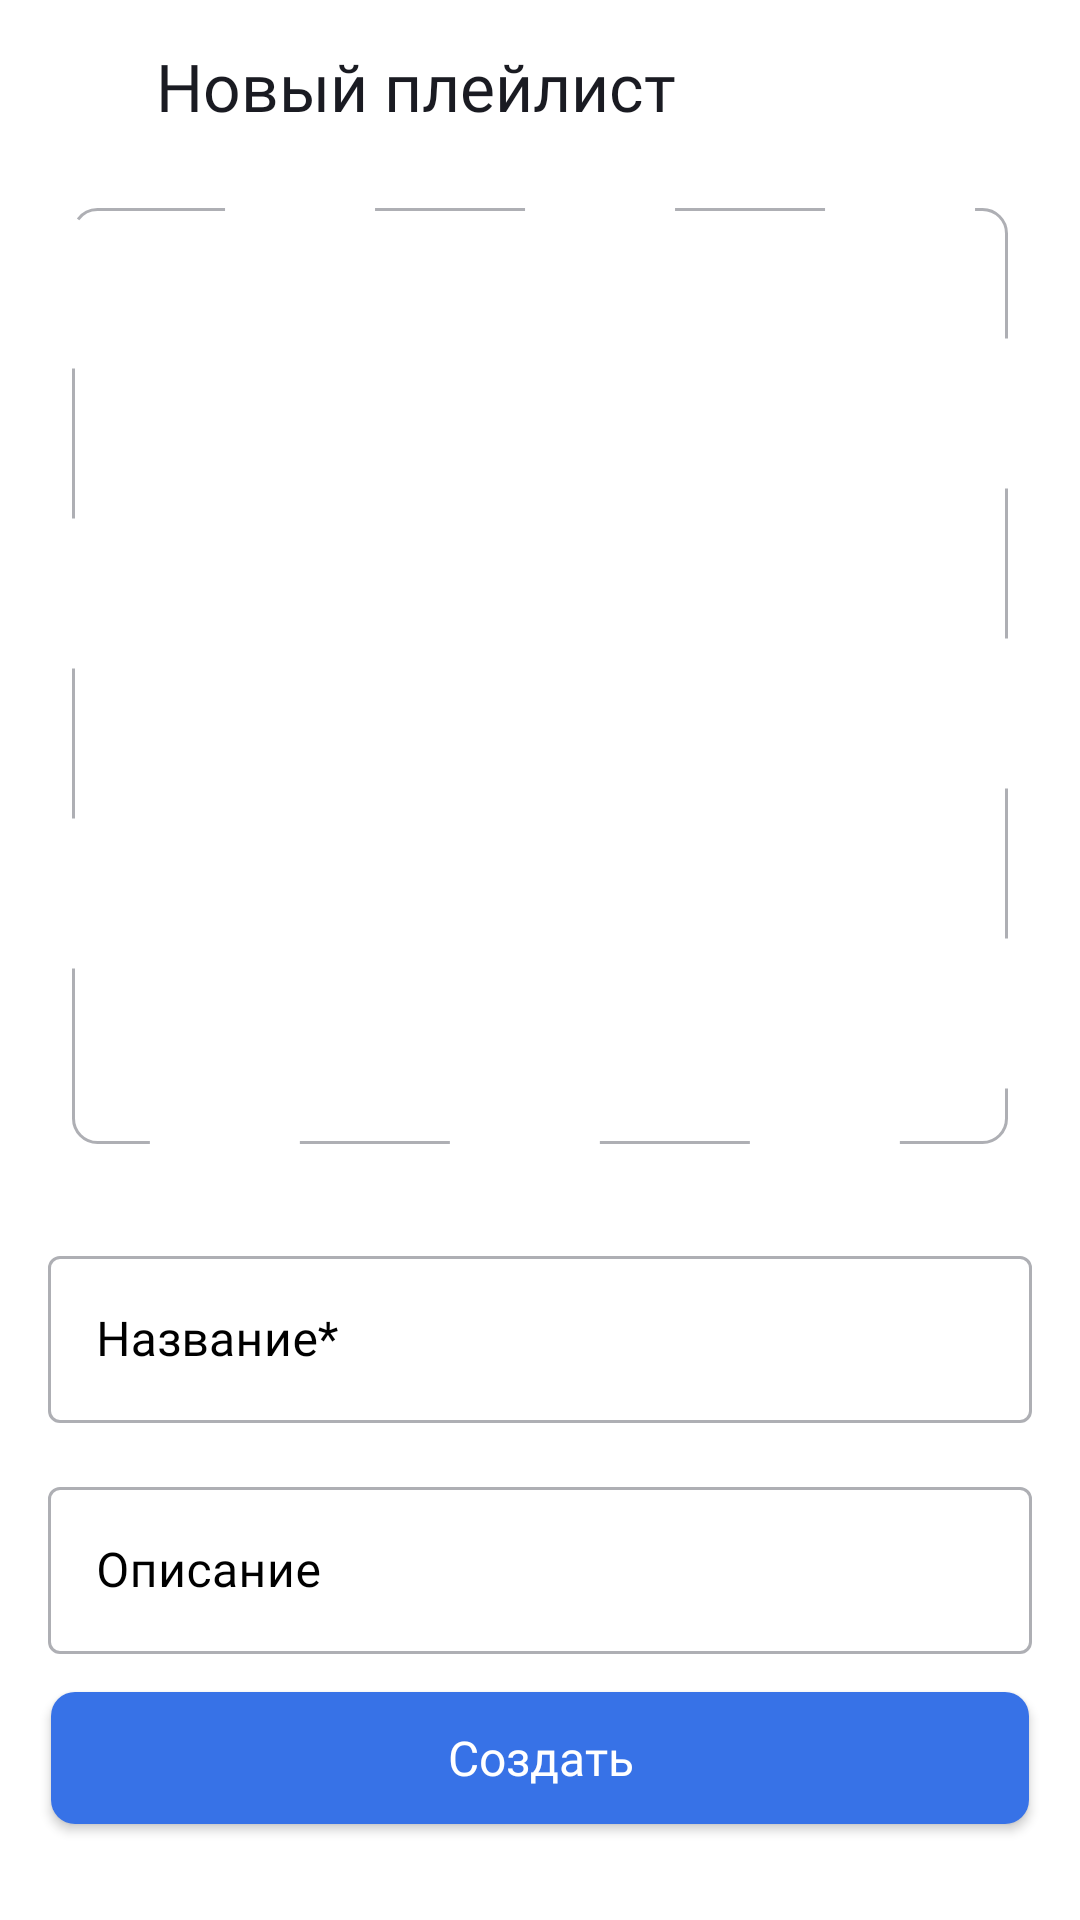

Write the Android layout XML for this screen, with the resource values it uses.
<!-- AndroidManifest.xml: application theme Base.Theme.PlayListMaker -->
<!-- res/layout/play_list_create_fragment.xml -->
<?xml version="1.0" encoding="utf-8"?>
<androidx.constraintlayout.widget.ConstraintLayout xmlns:android="http://schemas.android.com/apk/res/android"
    xmlns:tools="http://schemas.android.com/tools"
    xmlns:app="http://schemas.android.com/apk/res-auto"
    android:layout_width="match_parent"
    android:layout_height="match_parent"
    >



    <ImageView
        android:id="@+id/iv_plBack"
        style="@style/ImageViewStyle2"
        android:layout_width="@dimen/dp_16"
        android:layout_height="@dimen/dp_16"
        android:layout_marginTop="@dimen/dp_20"
        android:layout_marginStart="@dimen/dp_20"
        android:src="@drawable/back"
        app:layout_constraintStart_toStartOf="parent"
        app:layout_constraintTop_toTopOf="parent" />

    <TextView
        android:id="@+id/tittle_textView"
        style="@style/mySetTextColor"
        android:layout_width="wrap_content"
        android:layout_height="wrap_content"
        android:layout_marginStart="16dp"
        android:layout_marginTop="14dp"
        android:fontFamily="@font/ys_display_medium"
        android:text="@string/text_new_paylist"
        android:textFontWeight="500"
        android:textSize="@dimen/sp_22"
        app:layout_constraintStart_toEndOf="@+id/iv_plBack"
        app:layout_constraintTop_toTopOf="parent" />

    <ImageView
        android:id="@+id/iv_imageAlbum"
        app:layout_constraintDimensionRatio="h,1:1"
        android:layout_width="match_parent"
        android:layout_height="0dp"
        android:scaleType="center"
        android:src="@drawable/add_photo"
        app:layout_constraintEnd_toEndOf="parent"
        app:layout_constraintHorizontal_bias="0.363"
        app:layout_constraintStart_toStartOf="parent"
        app:layout_constraintTop_toBottomOf="@+id/tittle_textView"
        android:layout_marginTop="26dp"
        android:layout_marginStart="24dp"
        android:layout_marginEnd="24dp"
        android:background="@drawable/border_iv"/>

    <com.google.android.material.textfield.TextInputLayout
        android:id="@+id/et_name"
        style="@style/CustomOutlineBox"
        android:layout_width="0dp"
        android:layout_height="wrap_content"
        android:hint="@string/text_name"
        app:layout_constraintEnd_toEndOf="parent"
        app:layout_constraintStart_toStartOf="parent"
        app:layout_constraintTop_toBottomOf="@+id/iv_imageAlbum"
        android:layout_marginStart="16dp"
        android:layout_marginEnd="16dp"
        android:layout_marginTop="32dp"
        android:textColorHint="?attr/colorSecondary"

        >

        <com.google.android.material.textfield.TextInputEditText
            android:layout_width="match_parent"
            android:layout_height="wrap_content"
            android:textColor="?attr/colorSecondary"
            android:fontFamily="@font/ys_display_regular"
            android:textSize="@dimen/sp_16"
            android:textFontWeight="400"



            />

    </com.google.android.material.textfield.TextInputLayout>

    <com.google.android.material.textfield.TextInputLayout
        android:id="@+id/et_desc"
        style="@style/CustomOutlineBox"
        android:layout_width="0dp"
        android:layout_height="wrap_content"
        android:hint="@string/text_desc"
        app:layout_constraintEnd_toEndOf="parent"
        app:layout_constraintStart_toStartOf="parent"
        app:layout_constraintTop_toBottomOf="@+id/et_name"
        android:layout_marginStart="16dp"
        android:layout_marginEnd="16dp"
        android:layout_marginTop="16dp"
        android:textColorHint="?attr/colorSecondary"
        >

        <com.google.android.material.textfield.TextInputEditText
            android:layout_width="match_parent"
            android:layout_height="wrap_content"
            android:textColor="?attr/colorSecondary"
            android:fontFamily="@font/ys_display_regular"
            android:textSize="@dimen/sp_16"
            android:textFontWeight="400"
            />

    </com.google.android.material.textfield.TextInputLayout>

    <Button
        android:id="@+id/button_create"
        app:layout_constraintDimensionRatio="h,7.4:1"
        android:layout_width="match_parent"
        android:layout_height="0dp"
        android:fontFamily="@font/ys_display_medium"
        android:text="@string/text_create"
        android:textAllCaps="false"
        android:textColor="@color/white"
        android:textFontWeight="500"
        android:textSize="@dimen/sp_16"
        app:layout_constraintBottom_toBottomOf="parent"
        app:layout_constraintEnd_toEndOf="parent"
        app:layout_constraintStart_toStartOf="parent"
        app:layout_constraintTop_toBottomOf="@+id/et_desc"
        android:layout_marginStart="17dp"
        android:layout_marginEnd="17dp"
        android:layout_marginBottom="32dp"
        app:layout_constraintVertical_bias="1"
        app:backgroundTint="#FFFFFF"
        app:backgroundTintMode="multiply"
        android:background="@drawable/button_state"
        android:enabled="true"
        />

</androidx.constraintlayout.widget.ConstraintLayout>
<!-- resources referenced by this layout -->
<resources>
  <color name="white">#FFFFFFFF</color>
  <dimen name="dp_16">16dp</dimen>
  <dimen name="dp_20">20dp</dimen>
  <dimen name="sp_16">16sp</dimen>
  <dimen name="sp_22">22sp</dimen>
  <!-- drawable border_iv (drawable) -->
  <?xml version="1.0" encoding="utf-8"?>
  <shape xmlns:android="http://schemas.android.com/apk/res/android"
      android:shape="rectangle">
  
      <stroke
          android:color="@color/for_icons"
          android:width="1dp"
          android:dashWidth="50dp"
          android:dashGap="50dp"
          />
  
      <corners android:radius="8dp"/>
  </shape>
  <!-- drawable button_state (drawable) -->
  <?xml version="1.0" encoding="utf-8"?>
  <selector xmlns:android="http://schemas.android.com/apk/res/android">
  
  
  
      <item android:state_enabled="true">
          <shape>
              <solid android:color="@color/for_cursor" />
              <corners android:radius="8dp"/>
          </shape>
      </item>
  
      <item>
          <shape>
              <solid android:color="@color/for_icons"/>
              <corners android:radius="8dp"/>
          </shape>
      </item>
  
  
  
  
  
  </selector>
  <string name="text_create">Создать</string>
  <string name="text_desc">Описание</string>
  <string name="text_name">Название*</string>
  <string name="text_new_paylist">Новый плейлист</string>
  <style name="CustomOutlineBox" parent="Widget.MaterialComponents.TextInputLayout.OutlinedBox">
          <item name="boxStrokeColor">@color/text_input_layout_stroke_color</item>
          <item name="android:textColorHint">@color/text_color_hint</item>
          <item name="hintTextColor">@color/for_cursor</item>
      </style>
  <style name="ImageViewStyle2">
          <item name="android:layout_width">@dimen/dp_16</item>
          <item name="android:layout_height">@dimen/dp_16</item>
          <item name="android:scaleType">centerCrop</item>
          <item name="android:foreground">?attr/selectableItemBackground</item>
          <item name="android:tint">@color/tx_color</item>
  
      </style>
  <style name="mySetTextColor">
          <item name="android:textColor">@color/tx_color</item>
  
      </style>
  <style name="Base.Theme.PlayListMaker" parent="Theme.MaterialComponents.DayNight.NoActionBar">
          <item name="colorPrimary">@color/for_textEditBack</item>
          <item name="colorPrimaryVariant">@color/for_textEditHint</item>
          <item name="colorSecondary">@color/black</item>
          <item name="colorSecondaryVariant">@color/for_textEditHint</item>
          <item name="colorOnSecondary">@color/white</item>
          <item name="colorAccent">@color/for_cursor</item>
          <item name="colorOnSurfaceVariant">@color/bottom_bar_color</item>
          <item name="colorOnPrimaryFixed">@color/for_textEditBack</item>
      </style>
  <color name="for_icons">#AEAFB4</color>
  <color name="for_cursor">#3772E7</color>
  <color name="tx_color">#1A1B22</color>
  <color name="for_textEditBack">#E6E8EB</color>
  <color name="for_textEditHint">#AEAFB4</color>
  <color name="black">#FF000000</color>
</resources>
